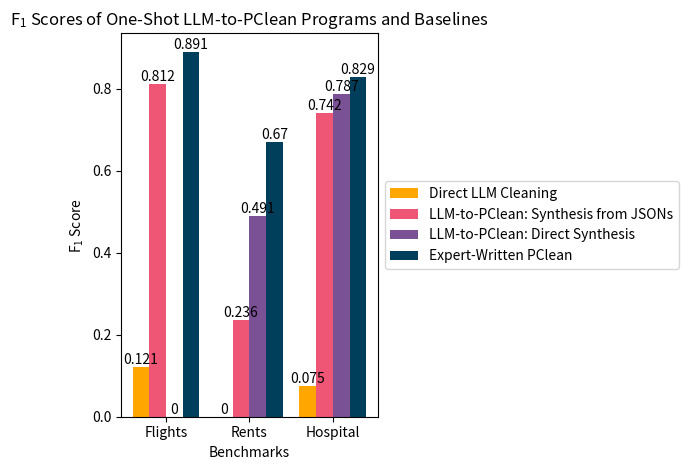

This chart was generated by the following Python code: (Note: this script raises an exception after producing the figure.)
# data from https://allisonhorst.github.io/palmerpenguins/
results_directory = "/Users/<user>/Documents/phd/classes/databases/final_project/PClean/question_asking_experiment/results"

# import matplotlib.pyplot as plt
# import numpy as np

# species = ("Flights (JSON-Based)", "Flights (Direct Synth.)", "Rents (JSON-Based)", "Rents (Direct Synth.)", "Hospital (JSON-Based)", "Hospital (Direct Synth.)")
# penguin_means = {
#     'One-Shot Generation': (0.812, 0), #, 0, 0.236, 0.491, 0.742, 0.787),
#     'Best on 100-Row Subset': (0.812, 0),#, 0, 0.317, 0.572, 0.776, 0.801),
#     'Best on 200-Row Subset': (0.812, 0),# 0, 0.318, 0.582, 0.800, 0.798),
#     'Best on 300-Row Subset': (0.812, 0),# 0, 0.317, 0.581, 0.791, 0.807),
#     'Best on Full Data': (0.842, 0)#, 0, 0.413, 0.610, 0.798, 0.811),
# }

# x = np.arange(len(species))  # the label locations
# width = 1  # the width of the bars
# multiplier = 0

# plt.figure(figsize=(11, 8))

# fig, ax = plt.subplots(layout='constrained')

# for attribute, measurement in penguin_means.items():
#     offset = 6 * multiplier
#     rects = ax.bar(x + offset, measurement, width, label=attribute)
#     ax.bar_label(rects, padding=3)
#     multiplier += 1

# # Add some text for labels, title and custom x-axis tick labels, etc.
# ax.set_ylabel('$\mathregular{F_1}$ Score')
# ax.set_xlabel('Benchmark and Generation Method')
# ax.set_xticks(x * 6 + 2, species)
# ax.legend(loc='center left', bbox_to_anchor=(1, 0.5))

# # plt.show()

# plt.tight_layout()

# data from https://allisonhorst.github.io/palmerpenguins/

# import matplotlib.pyplot as plt
# import numpy as np

# species = ("Flights", "Rents", "Hospital")
# penguin_means = {
#     'Direct LLM Cleaning': (0.121, 0, 0.075),
#     'LLM-to-PClean: Synthesis from JSONs': (0.812, 0.236, 0.742),
#     'LLM-to-PClean: Direct Synthesis': (0, 0.491, 0.787),
#     'Expert-Written PClean' : (0.891, 0.67, 0.829),
# }

# x = np.arange(len(species))  # the label locations
# width = 0.25  # the width of the bars
# multiplier = -0.5

# fig, ax = plt.subplots(layout='constrained')

# for attribute, measurement in penguin_means.items():
#     offset = width * multiplier
#     rects = ax.bar(x + offset, measurement, width, label=attribute)
#     ax.bar_label(rects, padding=3)
#     multiplier += 1

# # Add some text for labels, title and custom x-axis tick labels, etc.
# ax.set_ylabel('Length (mm)')
# ax.set_title('Penguin attributes by species')
# ax.set_xticks(x + width, species)
# ax.legend(loc='center left', bbox_to_anchor=(1, 0.5))
# # ax.set_ylim(0, 250)

# plt.show()

# import matplotlib.pyplot as plt 
# import pandas as pd 
  
# # create data 
# df = pd.DataFrame([['A', 10, 20, 10, 30], ['B', 20, 25, 15, 25], ['C', 12, 15, 19, 6], 
#                    ['D', 10, 29, 13, 19]], 
#                   columns=['Team', 'Round 1', 'Round 2', 'Round 3', 'Round 4']) 
# # view data 
# print(df) 
  
# # plot grouped bar chart 
# df.plot(x='Team', 
#         kind='bar', 
#         stacked=False, 
        # title='Grouped Bar Graph with dataframe') 


import matplotlib.pyplot as plt 
import numpy as np 
  
# create data 
x = np.arange(3) 
y1 = [0.121, 0, 0.075] 
y2 = [0.812, 0.236, 0.742] 
y3 = [0, 0.491, 0.787] 
y4 = [0.891, 0.67, 0.829]
width = 0.2

#     'Direct LLM Cleaning': (0.121, 0, 0.075),
#     'LLM-to-PClean: Synthesis from JSONs': (0.812, 0.236, 0.742),
#     'LLM-to-PClean: Direct Synthesis': (0, 0.491, 0.787),
#     'Expert-Written PClean' : (0.891, 0.67, 0.829),
  
# plot data in grouped manner of bar type 
a = plt.bar(x-0.3, y1, width, color='#ffa600') 
plt.bar_label(a, y1)

b = plt.bar(x-0.1, y2, width, color='#ef5675') 
plt.bar_label(b, y2)

c = plt.bar(x+0.1, y3, width, color='#7a5195') 
plt.bar_label(c, y3)

d = plt.bar(x+0.3, y4, width, color='#003f5c') 
plt.bar_label(d, y4)

plt.title("$\mathregular{F_1}$ Scores of One-Shot LLM-to-PClean Programs and Baselines")
plt.xticks(x, ['Flights', 'Rents', 'Hospital']) 
plt.xlabel("Benchmarks")
plt.ylabel("$\mathregular{F_1}$ Score") 
plt.legend(["Direct LLM Cleaning", "LLM-to-PClean: Synthesis from JSONs", "LLM-to-PClean: Direct Synthesis", "Expert-Written PClean"], loc='center left', bbox_to_anchor=(1, 0.5)) 
plt.tight_layout()
plt.show() 

# ax.legend(loc='center left', bbox_to_anchor=(1, 0.5))


# x = np.arange(5) * 1.4
# y1 = [0.812, 0.236, 0.491, 0.742, 0.787] 
# y2 = [0.812, 0.317, 0.572, 0.776, 0.801] 
# y3 = [0.812, 0.318, 0.582, 0.800, 0.798] 
# y4 = [0.812, 0.317, 0.581, 0.791, 0.807]
# y5 = [0.842, 0.413, 0.610, 0.798, 0.811]
# y6 = [0.891, 0.670, 0.670, 0.829, 0.829]
# width = 0.2

# #     'Direct LLM Cleaning': (0.121, 0, 0.075),
# #     'LLM-to-PClean: Synthesis from JSONs': (0.812, 0.236, 0.742),
# #     'LLM-to-PClean: Direct Synthesis': (0, 0.491, 0.787),
# #     'Expert-Written PClean' : (0.891, 0.67, 0.829),
  
# # plot data in grouped manner of bar type 
# a = plt.bar(x-0.5, y1, width, color='#ffa600') 
# # plt.bar_label(a, y1)

# b = plt.bar(x-0.3, y2, width, color='#ff6e54') 
# # plt.bar_label(b, y2)

# c = plt.bar(x-0.1, y3, width, color='#dd5182') 
# # plt.bar_label(c, y3)

# d = plt.bar(x+0.1, y4, width, color='#955196') 
# # plt.bar_label(d, y4)

# e = plt.bar(x+0.3, y5, width, color='#444e86') 
# # plt.bar_label(e, y5)

# f = plt.bar(x+0.5, y6, width, color='#003f5c') 
# # plt.bar_label(f, y6)

# plt.title("$\mathregular{F_1}$ Scores of Optimal One-Shot PClean Program Variants and Baselines")
# plt.xticks(x, ["Flights (JSON-Based)", "Rents (JSON-Based)", "Rents (Direct Synth.)", "Hospital (JSON-Based)", "Hospital (Direct Synth.)"]) 
# plt.xlabel("Benchmarks")
# plt.ylabel("$\mathregular{F_1}$ Score") 
# plt.legend(["One-Shot Baseline", "Best on Subset: 100 Rows", "Best on Subset: 200 Rows", "Best on Subset: 300 Rows", "Best on Full Data", "Expert-Written PClean"], loc='center left', bbox_to_anchor=(1, 0.5)) 
# plt.tight_layout()
# plt.show() 

plt.savefig(f'{results_directory}/one_shot_variants_real.png')